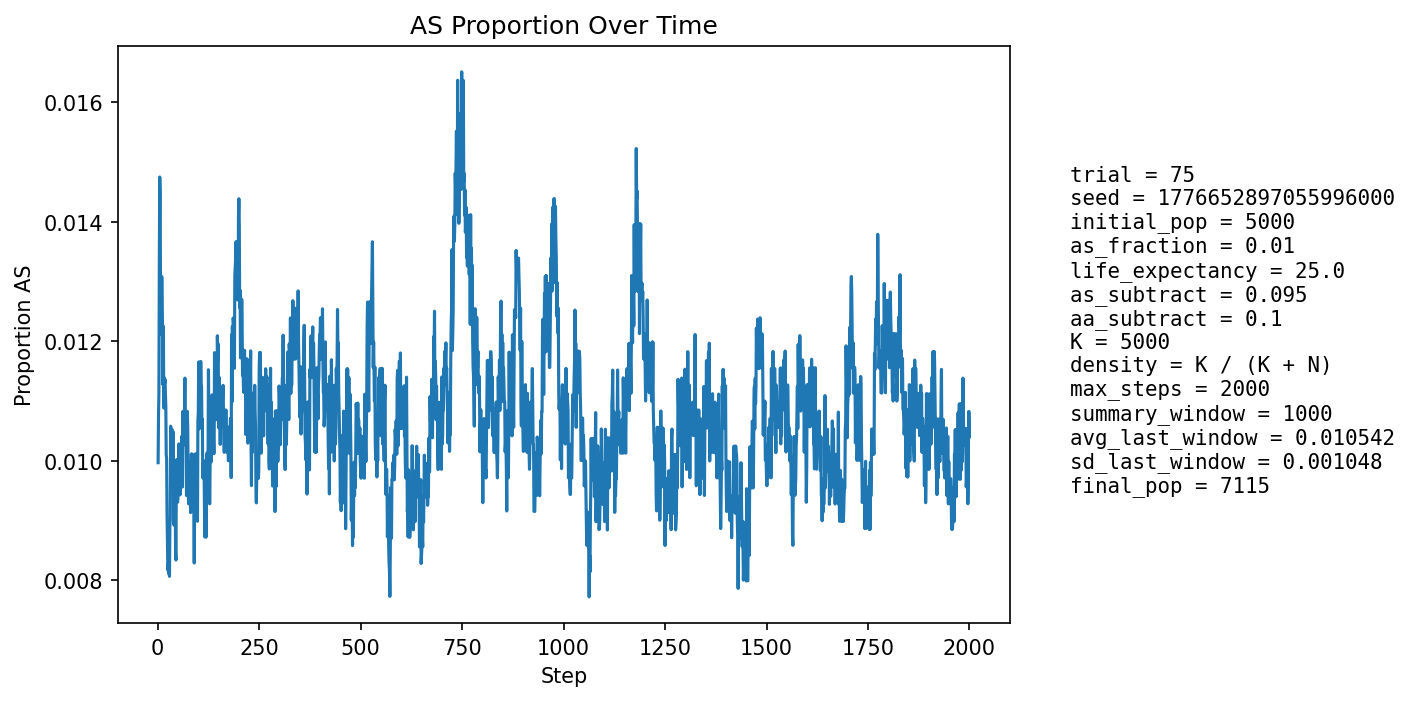

Source data for this figure (header and first rows):
step, population_size, births, newborn_AA, newborn_AS, newborn_SS, prop_newborn_AA, prop_newborn_AS, prop_newborn_SS, prop_repro_AA, prop_repro_AS, prop_AS_population
1, 5218, 1253, 1241, 12, 0, 0.9904, 0.009577, 0.0, 0.9916, 0.00838, 0.009966
2, 5303, 1228, 1216, 12, 0, 0.9902, 0.009772, 0.0, 0.9904, 0.009562, 0.01075
3, 5384, 1220, 1211, 9, 0, 0.9926, 0.007377, 0.0, 0.9897, 0.01034, 0.01114
4, 5456, 1214, 1193, 21, 0, 0.9827, 0.0173, 0.0, 0.9873, 0.01269, 0.01338
5, 5560, 1250, 1225, 25, 0, 0.98, 0.02, 0.0, 0.9866, 0.01339, 0.01475
6, 5660, 1273, 1253, 20, 0, 0.9843, 0.01571, 0.0, 0.9866, 0.01339, 0.01449
7, 5756, 1290, 1281, 9, 0, 0.993, 0.006977, 0.0, 0.9876, 0.01236, 0.01268
8, 5849, 1303, 1288, 15, 0, 0.9885, 0.01151, 0.0, 0.9872, 0.01285, 0.01282
9, 5944, 1320, 1309, 11, 0, 0.9917, 0.008333, 0.0, 0.986, 0.01397, 0.01211
10, 6039, 1338, 1317, 21, 0, 0.9843, 0.0157, 0.0, 0.9853, 0.01468, 0.01308
11, 6132, 1355, 1338, 16, 1, 0.9875, 0.01181, 0.000738, 0.9866, 0.01337, 0.01256
12, 6225, 1371, 1356, 15, 0, 0.9891, 0.01094, 0.0, 0.9872, 0.01278, 0.01221
13, 6300, 1372, 1361, 11, 0, 0.992, 0.008017, 0.0, 0.988, 0.01201, 0.01127
14, 6368, 1379, 1358, 21, 0, 0.9848, 0.01523, 0.0, 0.9875, 0.01252, 0.01225
15, 6433, 1387, 1377, 10, 0, 0.9928, 0.00721, 0.0, 0.9876, 0.01237, 0.01088
16, 6497, 1399, 1383, 16, 0, 0.9886, 0.01144, 0.0, 0.9881, 0.01188, 0.01139
17, 6553, 1408, 1393, 15, 0, 0.9893, 0.01065, 0.0, 0.9886, 0.01143, 0.01129
18, 6601, 1414, 1396, 18, 0, 0.9873, 0.01273, 0.0, 0.9881, 0.01194, 0.01136
19, 6650, 1418, 1403, 15, 0, 0.9894, 0.01058, 0.0, 0.9891, 0.01094, 0.01113
20, 6694, 1424, 1411, 13, 0, 0.9909, 0.009129, 0.0, 0.9889, 0.01115, 0.01091
21, 6735, 1430, 1419, 10, 1, 0.9923, 0.006993, 0.0006993, 0.9886, 0.01136, 0.0101
22, 6772, 1435, 1421, 13, 1, 0.9902, 0.009059, 0.0006969, 0.9884, 0.01158, 0.01004
23, 6805, 1437, 1429, 8, 0, 0.9944, 0.005567, 0.0, 0.9891, 0.01093, 0.009111
24, 6834, 1441, 1434, 7, 0, 0.9951, 0.004858, 0.0, 0.9894, 0.01058, 0.008633
25, 6857, 1443, 1435, 8, 0, 0.9945, 0.005544, 0.0, 0.9898, 0.01025, 0.008167
26, 6883, 1447, 1437, 10, 0, 0.9931, 0.006911, 0.0, 0.9901, 0.00991, 0.008281
27, 6905, 1450, 1440, 10, 0, 0.9931, 0.006897, 0.0, 0.9904, 0.009576, 0.00811
28, 6926, 1452, 1440, 12, 0, 0.9917, 0.008264, 0.0, 0.9913, 0.008676, 0.008374
29, 6945, 1454, 1446, 8, 0, 0.9945, 0.005502, 0.0, 0.9916, 0.00836, 0.008063
30, 6965, 1457, 1443, 14, 0, 0.9904, 0.009609, 0.0, 0.9914, 0.008618, 0.008902
31, 6984, 1460, 1448, 12, 0, 0.9918, 0.008219, 0.0, 0.9911, 0.008875, 0.009021
32, 6996, 1461, 1438, 23, 0, 0.9843, 0.01574, 0.0, 0.9906, 0.009423, 0.01058
33, 7008, 1463, 1450, 13, 0, 0.9911, 0.008886, 0.0, 0.9909, 0.009119, 0.009989
34, 7019, 1464, 1449, 15, 0, 0.9898, 0.01025, 0.0, 0.9906, 0.009383, 0.01026
35, 7031, 1466, 1451, 15, 0, 0.9898, 0.01023, 0.0, 0.9904, 0.009648, 0.01052
36, 7042, 1467, 1456, 11, 0, 0.9925, 0.007498, 0.0, 0.9889, 0.01105, 0.009798
37, 7050, 1467, 1453, 14, 0, 0.9905, 0.009543, 0.0, 0.9892, 0.01075, 0.009929
38, 7058, 1468, 1451, 17, 0, 0.9884, 0.01158, 0.0, 0.9893, 0.01074, 0.01048
39, 7061, 1468, 1457, 11, 0, 0.9925, 0.007493, 0.0, 0.9893, 0.01073, 0.00963
40, 7062, 1468, 1459, 9, 0, 0.9939, 0.006131, 0.0, 0.9898, 0.01016, 0.008921
41, 7067, 1469, 1454, 15, 0, 0.9898, 0.01021, 0.0, 0.9901, 0.009879, 0.009622
42, 7069, 1469, 1454, 15, 0, 0.9898, 0.01021, 0.0, 0.9896, 0.01043, 0.009619
43, 7072, 1470, 1455, 15, 0, 0.9898, 0.0102, 0.0, 0.9901, 0.009865, 0.009615
44, 7076, 1471, 1465, 6, 0, 0.9959, 0.004079, 0.0, 0.9907, 0.009293, 0.008479
45, 7078, 1471, 1462, 9, 0, 0.9939, 0.006118, 0.0, 0.9904, 0.009569, 0.008336
46, 7082, 1471, 1450, 21, 0, 0.9857, 0.01428, 0.0, 0.9904, 0.009569, 0.009884
47, 7086, 1472, 1454, 18, 0, 0.9878, 0.01223, 0.0, 0.9902, 0.009843, 0.01002
48, 7088, 1472, 1457, 15, 0, 0.9898, 0.01019, 0.0, 0.991, 0.008991, 0.009876
49, 7092, 1473, 1463, 10, 0, 0.9932, 0.006789, 0.0, 0.9916, 0.008427, 0.009306
50, 7096, 1473, 1461, 12, 0, 0.9919, 0.008147, 0.0, 0.9905, 0.009545, 0.009442
51, 7100, 1473, 1459, 14, 0, 0.9905, 0.009504, 0.0, 0.9896, 0.01038, 0.009718
52, 7101, 1472, 1455, 17, 0, 0.9885, 0.01155, 0.0, 0.9896, 0.01038, 0.01028
53, 7102, 1473, 1461, 12, 0, 0.9919, 0.008147, 0.0, 0.9899, 0.0101, 0.009716
54, 7104, 1474, 1459, 15, 0, 0.9898, 0.01018, 0.0, 0.9899, 0.01009, 0.009854
55, 7107, 1474, 1463, 11, 0, 0.9925, 0.007463, 0.0, 0.9902, 0.009807, 0.009427
56, 7107, 1473, 1459, 14, 0, 0.9905, 0.009504, 0.0, 0.9899, 0.0101, 0.009568
57, 7109, 1474, 1461, 13, 0, 0.9912, 0.00882, 0.0, 0.9899, 0.01009, 0.009565
58, 7108, 1474, 1460, 14, 0, 0.9905, 0.009498, 0.0, 0.9899, 0.01008, 0.009567
59, 7111, 1475, 1455, 20, 0, 0.9864, 0.01356, 0.0, 0.9902, 0.009798, 0.01041
60, 7113, 1475, 1459, 15, 1, 0.9892, 0.01017, 0.000678, 0.9905, 0.009518, 0.01026
... 1,940 more rows
